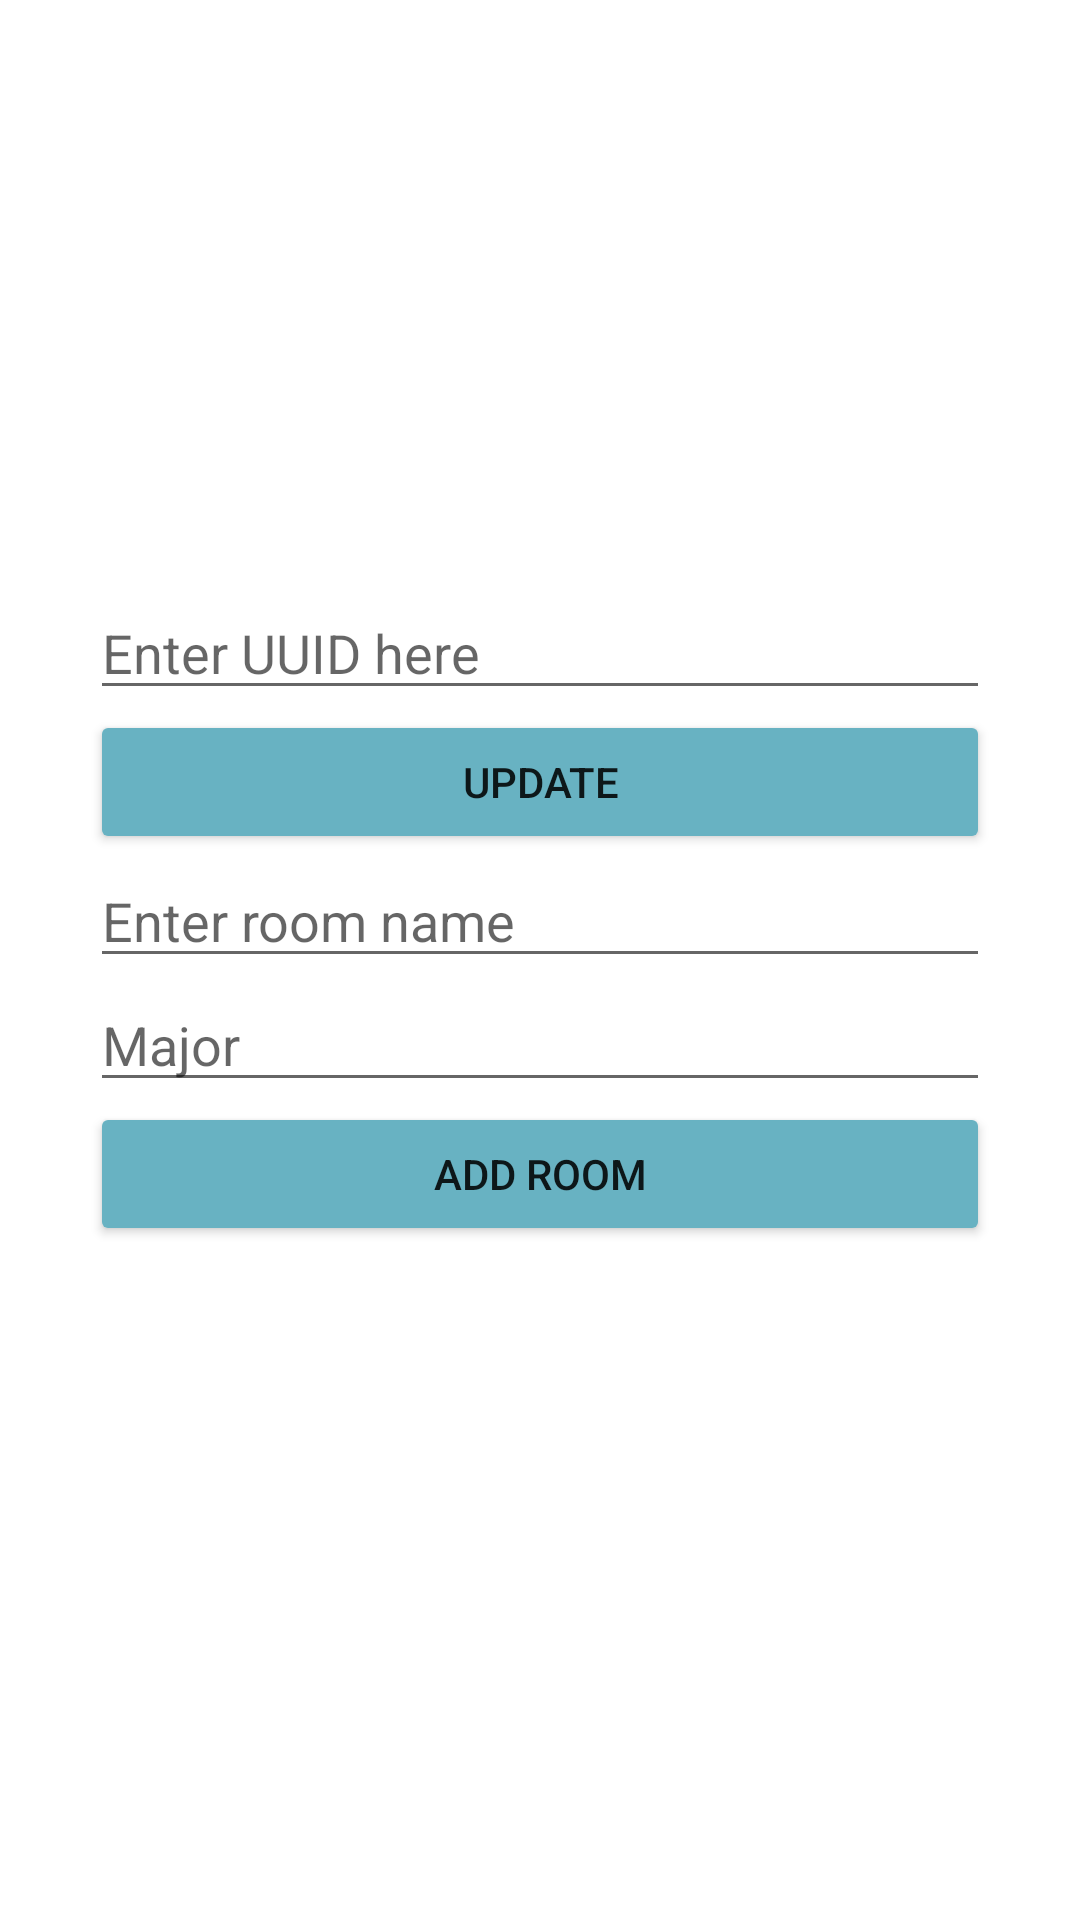

Reconstruct the res/layout file that produces this screen, plus the resources it refers to.
<!-- AndroidManifest.xml: application theme Theme.Caregiver -->
<!-- res/layout/fragment_beacon_add_region.xml -->
<?xml version="1.0" encoding="utf-8"?>
<ScrollView xmlns:android="http://schemas.android.com/apk/res/android"
    xmlns:app="http://schemas.android.com/apk/res-auto"
    xmlns:tools="http://schemas.android.com/tools"
    android:layout_width="match_parent"
    android:layout_height="match_parent"
    tools:context=".BeaconAddRegion">

    <LinearLayout
        android:id="@+id/addRegionScreen"
        android:layout_width="fill_parent"
        android:layout_height="wrap_content"
        android:layout_marginLeft="30dp"
        android:layout_marginTop="30dp"
        android:layout_marginRight="30dp"
        android:layout_marginBottom="30dp"
        android:orientation="vertical"
        android:layout_gravity="center">

        <EditText
            android:id="@+id/UUIDText"
            android:layout_width="match_parent"
            android:layout_height="wrap_content"
            android:ems="10"
            android:hint="@string/uuid_prompt"
            android:inputType="textShortMessage" />

        <Button
            android:id="@+id/uuidUpdateButton"
            android:layout_width="match_parent"
            android:layout_height="wrap_content"
            android:backgroundTint="@color/teal_700"
            android:text="Update"
            android:textAllCaps="true"
            android:textSize="14sp" />

        <EditText
            android:id="@+id/regionName"
            android:layout_width="match_parent"
            android:layout_height="wrap_content"
            android:ems="10"
            android:hint="@string/region_prompt"
            android:inputType="textShortMessage" />

        <EditText
            android:id="@+id/major"
            android:layout_width="match_parent"
            android:layout_height="wrap_content"
            android:ems="10"
            android:hint="@string/major_prompt"
            android:inputType="number" />

        <Button
            android:id="@+id/add_region"
            android:layout_width="match_parent"
            android:layout_height="wrap_content"
            android:backgroundTint="@color/teal_700"
            android:text="@string/add_region"
            android:textAllCaps="true"
            android:textSize="14sp" />

        <TextView
            android:id="@+id/addRegionMessage"
            android:layout_width="match_parent"
            android:layout_height="wrap_content"
            android:layout_marginBottom="10dp"
            android:textColor="@color/red"
            android:textStyle="italic"
            android:visibility="invisible" />


    </LinearLayout>
</ScrollView>
<!-- resources referenced by this layout -->
<resources>
  <color name="red">#FF0000</color>
  <color name="teal_700">#68B2C2</color>
  <string name="add_region">Add Room</string>
  <string name="major_prompt">Major</string>
  <string name="region_prompt">Enter room name</string>
  <string name="uuid_prompt">Enter UUID here</string>
  <style name="Theme.Caregiver" parent="Theme.MaterialComponents.DayNight.DarkActionBar">
          
          <item name="colorPrimary">@color/purple_500</item>
          <item name="colorPrimaryVariant">@color/purple_700</item>
          <item name="colorOnPrimary">@color/white</item>
          
          <item name="colorSecondary">@color/teal_200</item>
          <item name="colorSecondaryVariant">@color/teal_700</item>
          <item name="colorOnSecondary">@color/black</item>
          
          <item name="android:statusBarColor" tools:targetApi="l">?attr/colorPrimaryVariant</item>
          
      </style>
  <color name="purple_700">#F2F2F2</color>
  <color name="white">#FFFFFF</color>
  <color name="teal_200">#148F77</color>
  <color name="black">#FF000000</color>
  <!-- not gathered from this repository: default colours our renderer supplied (Android Studio template values) -->
  <color name="purple_500">#FF6200EE</color>
</resources>
